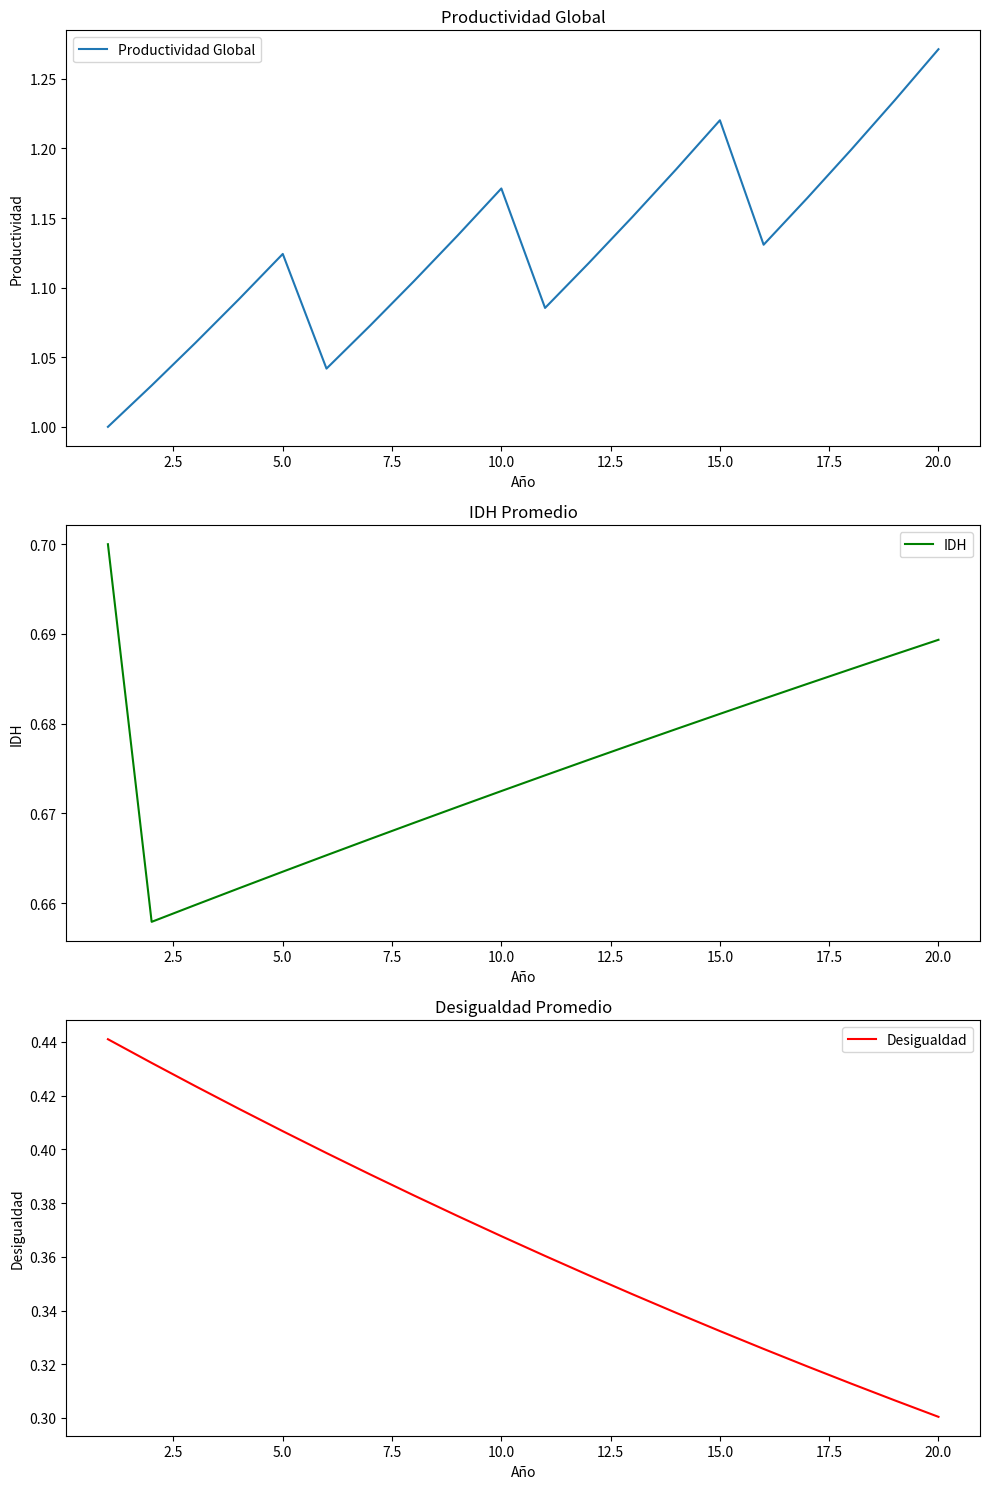

Here is the Python script that generated this plot:
import numpy as np
import pandas as pd
import matplotlib.pyplot as plt

# Parámetros del modelo de economía planificada
n_periodos = 20
sectores = ['Manufactura', 'Servicios', 'Agricultura']
regiones = ['Norte', 'Centro', 'Sur']

# Inicialización de variables
productividad = {sector: [1.0] for sector in sectores}
idhs = []
desigualdad = []
poblacion = {region: [5 + np.random.uniform(-0.5, 0.5)] for region in regiones}
redistribucion = 0.02  # Nivel de redistribución inicial
ineficiencia_burocratica = 0.01  # Ineficiencia en asignación
innovacion = 0.03  # Incremento base en productividad por innovación

# Factores externos
impactos_externos = [1 if i % 5 != 0 else 0.9 for i in range(1, n_periodos + 1)]

# Simulación
for t in range(1, n_periodos + 1):
    # Ajuste de productividad por sector
    for sector in sectores:
        innovacion_actual = innovacion * (1 - ineficiencia_burocratica)
        productividad[sector].append(productividad[sector][-1] * (1 + innovacion_actual) * impactos_externos[t-1])

    # Cálculo del IDH promedio
    idh_promedio = 0.7 + 0.001 * t - desigualdad[-1] * 0.1 if t > 1 else 0.7
    idhs.append(idh_promedio)

    # Ajuste de desigualdad (suavización por redistribución)
    nueva_desigualdad = (desigualdad[-1] if t > 1 else 0.45) * (1 - redistribucion)
    desigualdad.append(nueva_desigualdad)

    # Población por regiones
    for region in regiones:
        crecimiento = 0.02 * (1 + np.random.uniform(-0.01, 0.01))  # Crecimiento poblacional variable
        nueva_poblacion = poblacion[region][-1] * (1 + crecimiento)
        poblacion[region].append(nueva_poblacion)

# Consolidar resultados
resultados = pd.DataFrame({
    'Año': np.arange(1, n_periodos + 1),
    'Productividad Global': [np.mean([productividad[sector][t] for sector in sectores]) for t in range(n_periodos)],
    'Productividad Manufactura': productividad['Manufactura'][1:],
    'Productividad Servicios': productividad['Servicios'][1:],
    'Productividad Agricultura': productividad['Agricultura'][1:],
    'IDH': idhs,
    'Desigualdad': desigualdad,
    'Poblacion': [{region: poblacion[region][t] for region in regiones} for t in range(n_periodos)]
})

# Visualización de resultados
fig, axs = plt.subplots(3, 1, figsize=(10, 15))

# Productividad Global
axs[0].plot(resultados['Año'], resultados['Productividad Global'], label='Productividad Global')
axs[0].set_title('Productividad Global')
axs[0].set_xlabel('Año')
axs[0].set_ylabel('Productividad')
axs[0].legend()

# IDH
axs[1].plot(resultados['Año'], resultados['IDH'], label='IDH', color='green')
axs[1].set_title('IDH Promedio')
axs[1].set_xlabel('Año')
axs[1].set_ylabel('IDH')
axs[1].legend()

# Desigualdad
axs[2].plot(resultados['Año'], resultados['Desigualdad'], label='Desigualdad', color='red')
axs[2].set_title('Desigualdad Promedio')
axs[2].set_xlabel('Año')
axs[2].set_ylabel('Desigualdad')
axs[2].legend()

plt.tight_layout()
plt.show()

# Exportar resultados
print(resultados.head())
